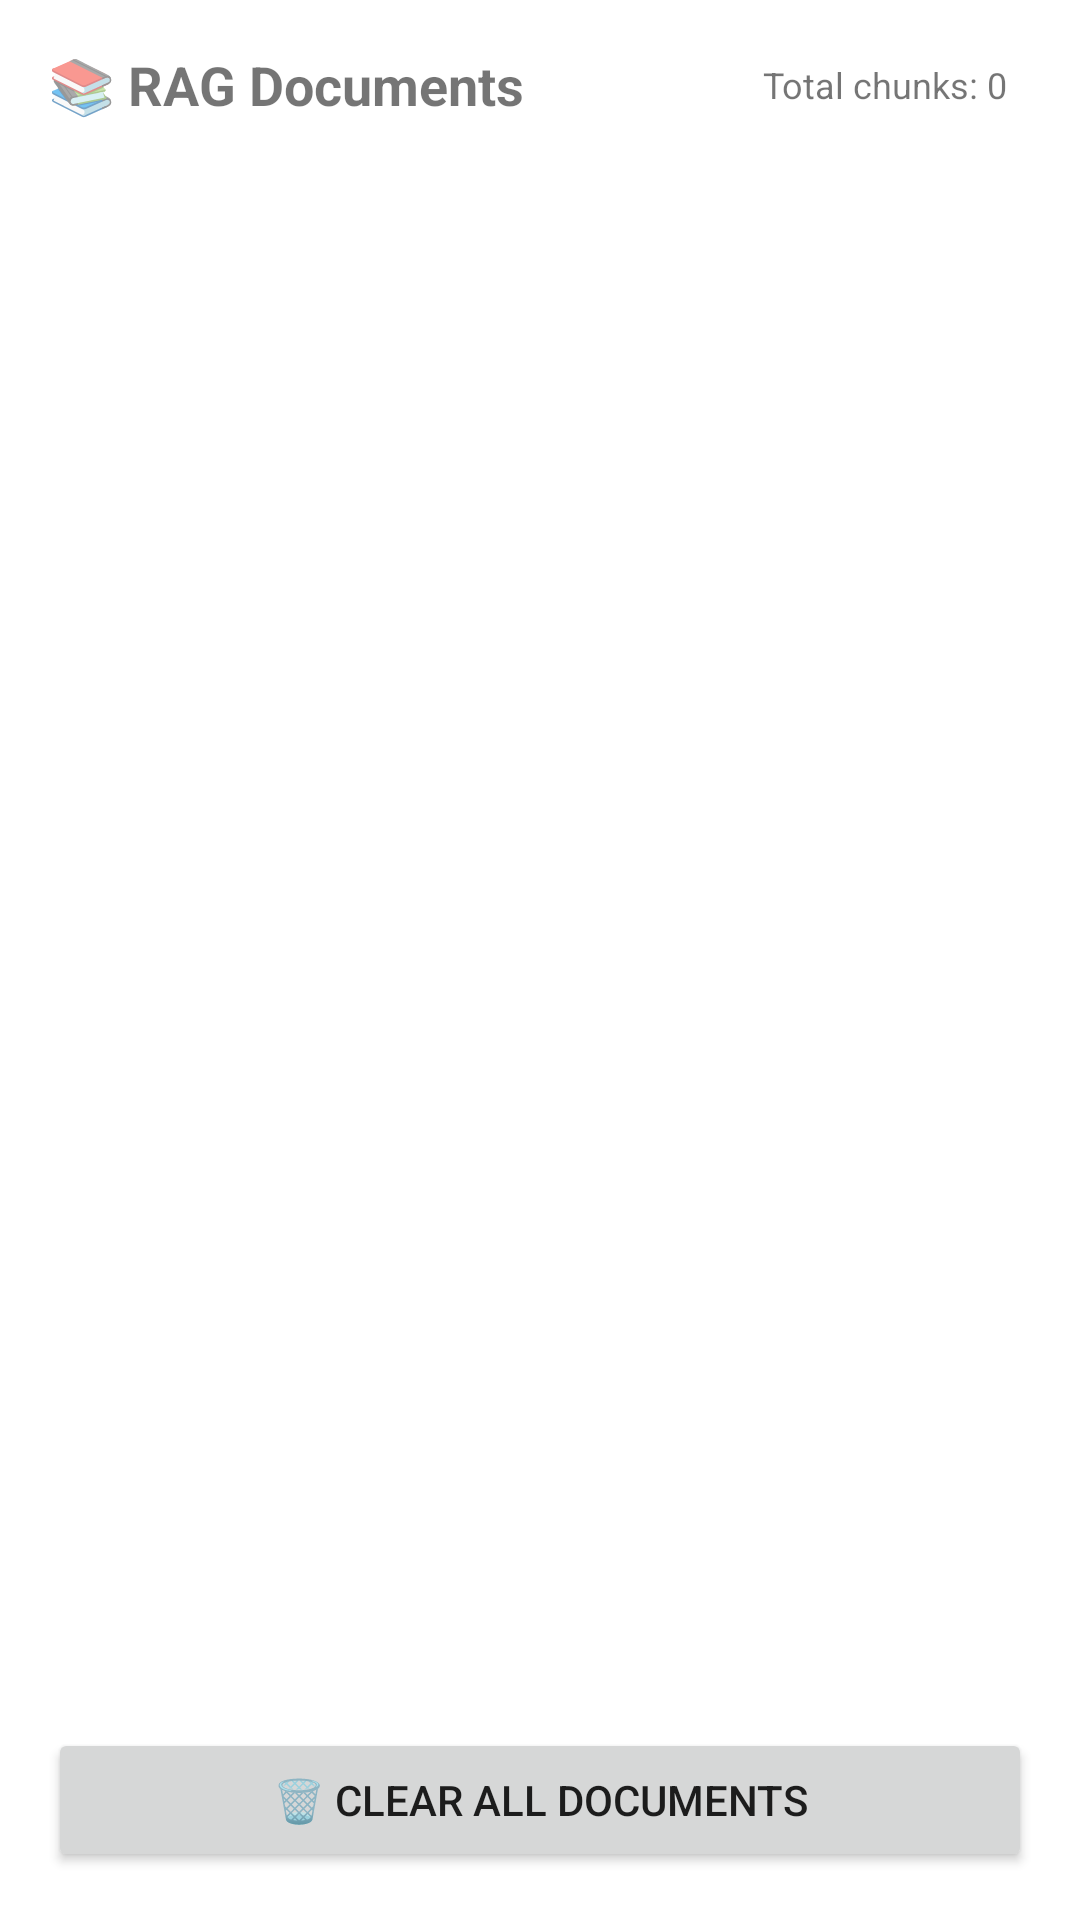

The Android layout XML behind this screen, and the referenced resources:
<!-- AndroidManifest.xml: application theme Theme.GitShlak -->
<!-- res/layout/fragment_rag_document_list.xml -->
<?xml version="1.0" encoding="utf-8"?>
<LinearLayout xmlns:android="http://schemas.android.com/apk/res/android"
    android:layout_width="match_parent"
    android:layout_height="match_parent"
    android:orientation="vertical"
    android:padding="16dp">

    <LinearLayout
        android:layout_width="match_parent"
        android:layout_height="wrap_content"
        android:orientation="horizontal"
        android:gravity="center_vertical"
        android:layout_marginBottom="16dp">

        <TextView
            android:layout_width="0dp"
            android:layout_height="wrap_content"
            android:layout_weight="1"
            android:text="📚 RAG Documents"
            android:textSize="18sp"
            android:textStyle="bold" />

        <LinearLayout
            android:layout_width="wrap_content"
            android:layout_height="wrap_content"
            android:orientation="horizontal">

            <TextView
                android:id="@+id/totalChunksTextView"
                android:layout_width="wrap_content"
                android:layout_height="wrap_content"
                android:text="Total chunks: 0"
                android:textSize="12sp"
                android:layout_marginEnd="8dp" />
        </LinearLayout>
    </LinearLayout>

    <androidx.recyclerview.widget.RecyclerView
        android:id="@+id/documentsRecyclerView"
        android:layout_width="match_parent"
        android:layout_height="0dp"
        android:layout_weight="1"
        android:nestedScrollingEnabled="false" />

    <Button
        android:id="@+id/clearAllButton"
        android:layout_width="match_parent"
        android:layout_height="wrap_content"
        android:text="🗑️ Clear All Documents"
        android:layout_marginTop="16dp" />
</LinearLayout>
<!-- resources referenced by this layout -->
<resources>
  <style name="Theme.GitShlak" parent="Theme.MaterialComponents.DayNight.NoActionBar">
          <item name="colorPrimary">@color/primary</item>
          <item name="colorPrimaryDark">@color/primary_dark</item>
          <item name="colorAccent">@color/accent</item>
      </style>
  <color name="primary">#4A90D9</color>
  <color name="primary_dark">#3878B4</color>
  <color name="accent">#FF6D00</color>
</resources>
